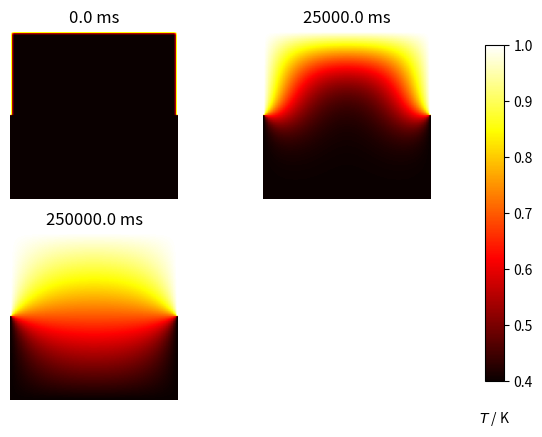

Recreate this plot in Python.
# -*- coding: utf-8 -*-
"""
Created on Sun Jul  5 19:34:12 2020

[redacted]
"""

#At some point we discussed whether we should have diffusion of nutrients in our IBM 2D, for that we would use partial differential equations, so we tried this tutorila to have different amount of nutrients in each grid of the matrix. Bacteria would consume them, and meanwhile nutrients could difuse

#adapted from https://scipython.com/book/chapter-7-matplotlib/examples/the-two-dimensional-diffusion-equation/

import numpy as np
import matplotlib.pyplot as plt

# plate size, positions
w = h = 100

# intervals in x-, y- directions, positions
dx = dy = 1 #size of a grid position
# diffusivity of nutrients, I dont get which 
D = 10

#we set the minimal and maximal amount of nutrients
nut_min, nut_max = 0.4, 1

nx, ny = int(w/dx), int(h/dy)

dx2, dy2 = dx*dx, dy*dy
dt = dx2 * dy2 / (2 * D * (dx2 + dy2))

#we initiatie the matrix
u0 = nut_min * np.ones((nx, ny))
u = u0.copy()

# Initial conditions - ring of inner radius r, width dr centred at (cx,cy) (mm)
# nutrients are coming from above, so, we will create a band of desired height
band_h=1 #positions

for i in range(int(band_h/dy)): # I add them in the top row
    for j in range(ny):
        u0[i,j] = nut_max
for i in range(int(h/2)): #I can also add them in half of the sides
    u0[i,0]=nut_max
    u0[i,-1]=nut_max

def do_timestep(u0, u):
    #If we want to regulate how much it difuses we can multiply it all by a constant somethign like 1.001
    # Propagate with forward-difference in time, central-difference in space
    u[1:-1, 1:-1] =  u0[1:-1, 1:-1] +  D * dt * (
          (u0[2:, 1:-1] - 2*u0[1:-1, 1:-1] + u0[:-2, 1:-1])/dx2
          + (u0[1:-1, 2:] - 2*u0[1:-1, 1:-1] + u0[1:-1, :-2])/dy2 )
    #now I add this part to continusly rebuild the nutrients. 
    u[:int(band_h/dy),:]=nut_max
    for i in range(int(h/2)):
        u[i,0]=nut_max
        u[i,-1]=nut_max
    u0 = u.copy()
    return u0, u

# Number of timesteps
nsteps = 10001
# Output 4 figures at these timesteps
mfig = [0,1000,10000]
fignum = 0
fig = plt.figure()
for m in range(nsteps):
    u0, u = do_timestep(u0, u)
 
    if m in mfig:
        print(u)
        
        fignum += 1
        print(m, fignum)
        ax = fig.add_subplot(220 + fignum)
        im = ax.imshow(u.copy(), cmap=plt.get_cmap('hot'), vmin=nut_min,vmax=nut_max)
        ax.set_axis_off()
        ax.set_title('{:.1f} ms'.format(m*dt*1000))
fig.subplots_adjust(right=0.85)
cbar_ax = fig.add_axes([0.9, 0.15, 0.03, 0.7])
cbar_ax.set_xlabel('$T$ / K', labelpad=20)
fig.colorbar(im, cax=cbar_ax)
plt.show()
